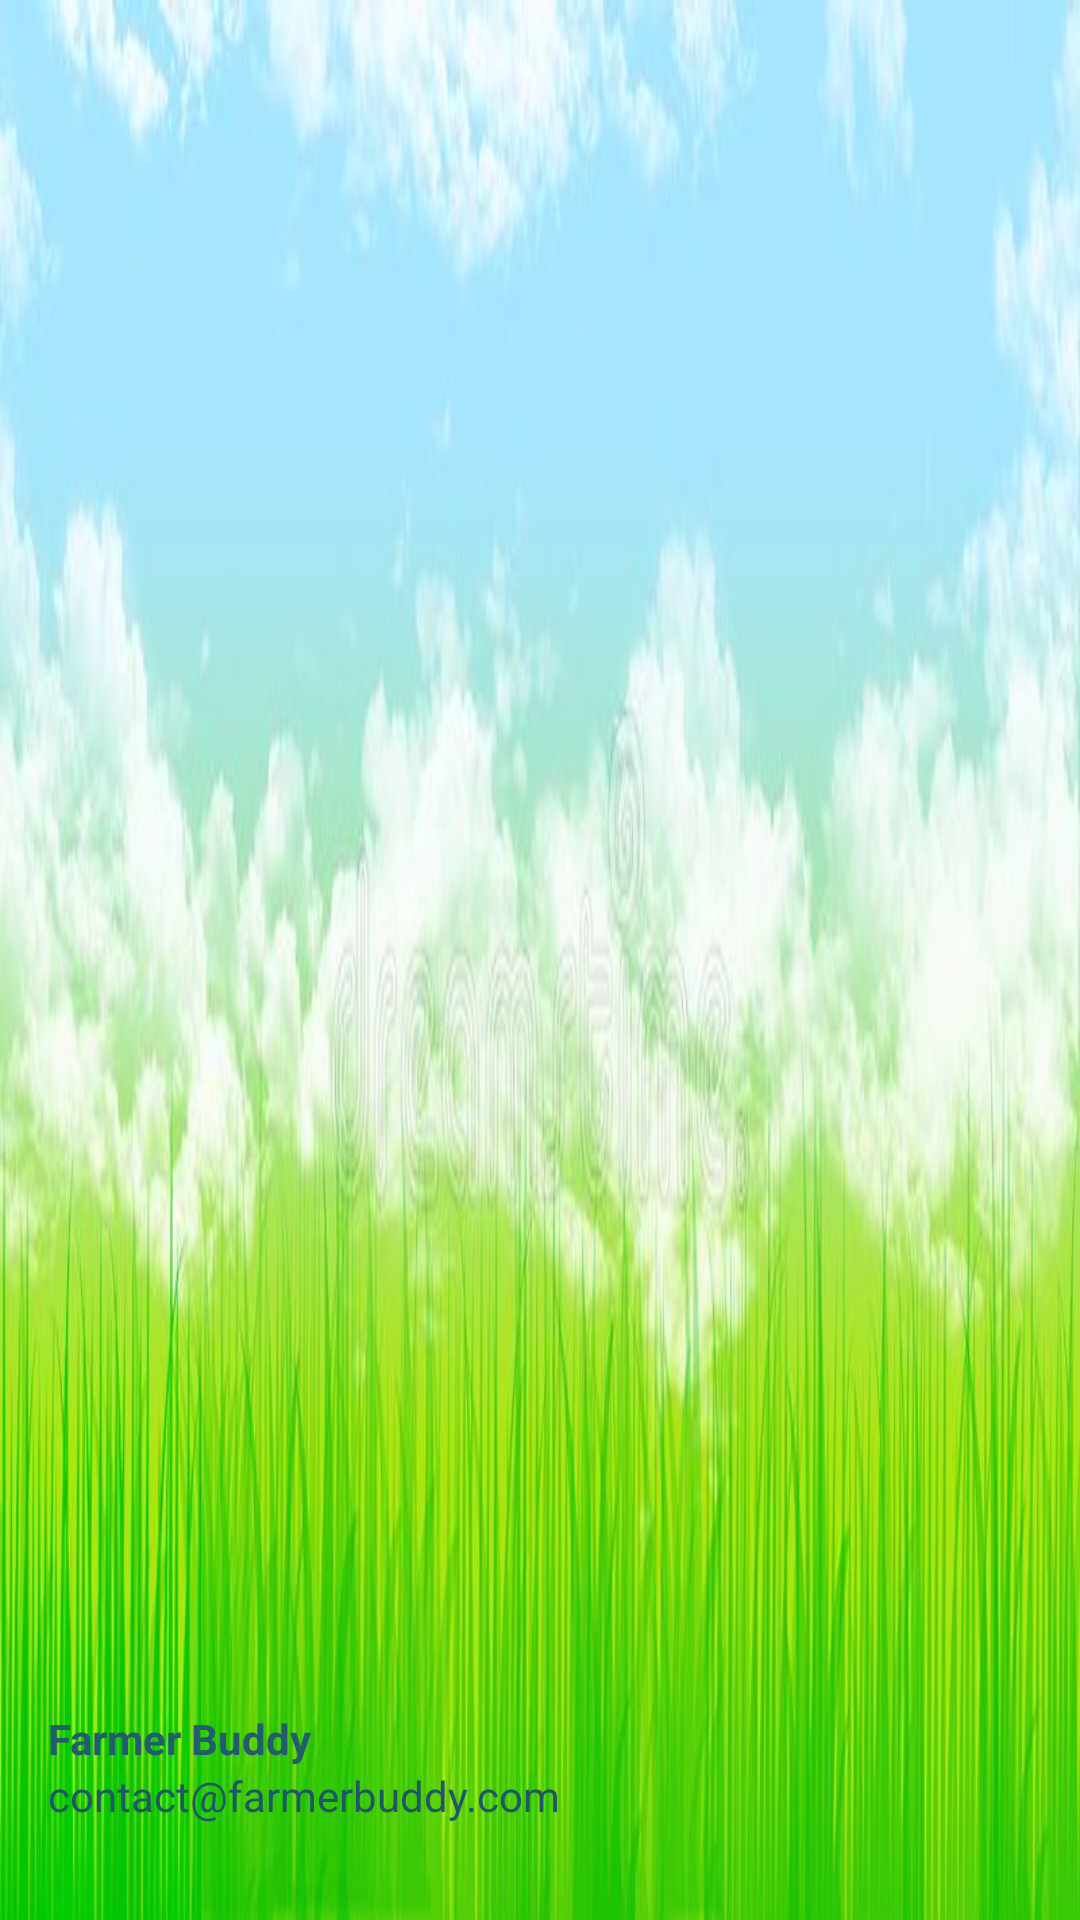

Android layout source for this screen:
<!-- AndroidManifest.xml: application theme Theme.FarmerBuddy -->
<!-- res/layout/nav_header.xml -->
<?xml version="1.0" encoding="utf-8"?>
<LinearLayout
    xmlns:android="http://schemas.android.com/apk/res/android"
    android:orientation="vertical"
    android:layout_width="match_parent"
    android:layout_height="176dp"
    android:gravity="bottom"
    android:padding="16dp"
    android:background="@drawable/header"
    android:theme="@style/ThemeOverlay.AppCompat.Dark">

    <ImageView
        android:layout_width="wrap_content"
        android:layout_height="wrap_content"
        android:src="@drawable/aklogo"/>

    <TextView
        android:layout_marginTop="2dp"
        android:layout_width="wrap_content"
        android:layout_height="wrap_content"
        android:text="Farmer Buddy"
        android:textColor="#225C6E"
        android:textStyle="bold"/>

    <TextView
        android:layout_width="wrap_content"
        android:layout_height="wrap_content"
        android:text="contact@farmerbuddy.com"
        android:textColor="#205768"
        android:textSize="14sp"
        android:layout_marginBottom="16dp"/>

</LinearLayout>
<!-- resources referenced by this layout -->
<resources>
  <!-- drawable header: jpeg bitmap (drawable, 28843 bytes) -->
  <style name="Theme.FarmerBuddy" parent="Theme.MaterialComponents.Light.NoActionBar">
          
          <item name="colorPrimary">@color/green_primary</item>
          <item name="colorPrimaryVariant">@color/green_secondary</item>
          <item name="colorOnPrimary">@color/white</item>
          
          <item name="colorSecondary">@color/teal_200</item>
          <item name="colorSecondaryVariant">@color/teal_700</item>
          <item name="colorOnSecondary">@color/black</item>
          
          <item name="android:statusBarColor">?attr/colorPrimaryVariant</item>
          
      </style>
  <color name="green_primary">#4CAF50</color>
  <color name="green_secondary">#8BC34A</color>
  <color name="white">#FFFFFFFF</color>
  <color name="teal_200">#FF03DAC5</color>
  <color name="teal_700">#FF018786</color>
  <color name="black">#FF000000</color>
</resources>
